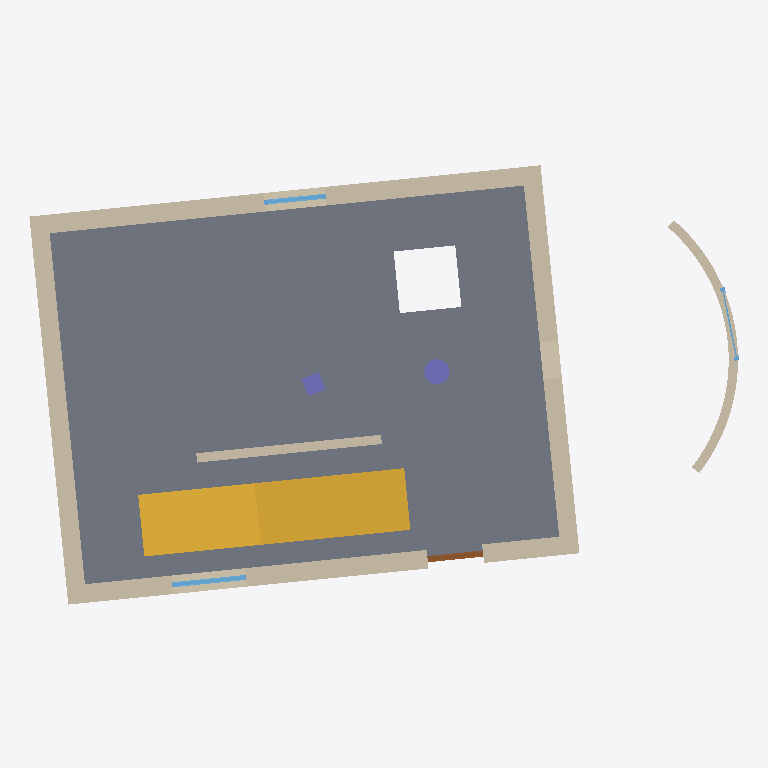
Plan cut of the same IFC building model at storey 'Ground' (level 0.50 m, cut at 1.90 m), seen from above with north up, elements coloured by IFC class: 6 walls (beige), 3 windows (light blue), 2 columns (violet), 1 slab (grey), 1 stair (yellow), 1 door (brown). Cut surfaces are drawn darker.
Extent 11.5 m × 7.4 m × 8.6 m (x, y, z). Storeys (4): Basement at -2.10 m; Ground at 0.50 m; First at 3.50 m; Roof at 6.30 m. Elements (24): 5 IfcWall, 3 IfcSlab, 3 IfcWindow, 2 IfcBeam, 2 IfcColumn, 2 IfcDoor, 2 IfcStair, 2 IfcWallStandardCase, 1 IfcCurtainWall, 1 IfcRailing, 1 IfcRoof.

HEADER;
FILE_DESCRIPTION(('ViewDefinition [CoordinationView_V2.0]'),'2;1');
FILE_NAME('IFC House.ifc','',('A. Architect'),('Semio'),'semio BIM','semio BIM','');
FILE_SCHEMA(('IFC2X3'));
ENDSEC;
DATA;
#150=IFCPROJECT('1w8OAdRUto0JEzixroLdqB',#5,'IFC House','Export fixture',$,$,'Existing;New',(#9),#149);
#159=IFCSITE('1QBh6LzYuAptPPqA16Z5bc',#5,'Plot',$,'site-1',#151,#158,$,.ELEMENT.,(47,22,36,840000),(8,32,30,120000),408.0,$,$);
#165=IFCBUILDING('0HBDLIrKAxSZKIwlXVGe62',#5,'House',$,'bldg-1',#164,$,$,.ELEMENT.,408.5,$,$);
#169=IFCBUILDINGSTOREY('0qMOcPZlOsbmAlyKbsGOD6',#5,'Basement',$,'st-base',#168,$,$,.ELEMENT.,-2.6);
#173=IFCBUILDINGSTOREY('1gAO00$311WltX3gSB8RKH',#5,'First',$,'st-first',#172,$,$,.ELEMENT.,3.0);
#175=IFCBUILDINGSTOREY('3wsYM$bPNbBbDbGw_Wf9m1',#5,'Ground',$,'st-ground',#174,$,$,.ELEMENT.,0.0);
#179=IFCBUILDINGSTOREY('0X0EI2hZp2QO0d1aPCecGX',#5,'Roof',$,'st-roof',#178,$,$,.ELEMENT.,5.8);
#1675=IFCSLAB('3W6C3EGWYPZ105oXKQfyAK',#5,'Ground slab',$,$,#1664,#1674,'sl-ground',.FLOOR.);
#1830=IFCSTAIR('0_sWgOEjGzQ$kg9dLueelo',#5,'Stair 1',$,$,#1829,$,'s-1',.STRAIGHT_RUN_STAIR.);
#264=IFCWALL('0gX1f2WI35QWDilL3yLZC8',#5,'North',$,$,#257,#263,'w-north');
#276=IFCWALL('2_vLPAMaC$hsmSKif007b4',#5,'South',$,$,#270,#275,'w-south');
#286=IFCWALL('0SkIQur02mP0OPlG2KFN_8',#5,'West',$,$,#280,#285,'w-west');
#223=IFCWALL('2gQEIz0i04zpCOjJsgqk0u',#5,'East',$,$,#215,#222,'w-east');
#207=IFCWALL('09k_QkctTxZzvq2nrNO5jb',#5,'Curved',$,$,#198,#206,'w-arc');
#251=IFCWALLSTANDARDCASE('2n4yBqy0dN62LEZzD3Ap1b',#5,'Free',$,$,#241,#250,'w-free');
#1546=IFCCOLUMN('1T9S51QNZ34T0pkGp0qdlE',#5,'C2',$,$,#1542,#1545,'c-2');
#395=IFCWINDOW('0Hg8L_ovkYJla5LU6cKnqj',#5,'Window 1',$,$,#372,#394,'o-win-1',1.2,1.2);
#1538=IFCCOLUMN('2tlqLUnAtaghjp$NVXvE1u',#5,'C1',$,$,#1534,#1537,'c-1');
#323=IFCDOOR('2fCFg0CDufLXBMAX$Tdc7I',#5,'Door 1',$,$,#300,#322,'o-door-1',2.1,0.9);
#425=IFCWINDOW('24ReR_W7KzySDnOE328Mxk',#5,'Window 2',$,$,#408,#424,'o-win-2',1.2,1.0);
#446=IFCWINDOW('0qR1KV89aTRZn4obMgmcfa',#5,'Curved window',$,$,#437,#445,'o-win-arc',1.2,1.2);
ENDSEC;
